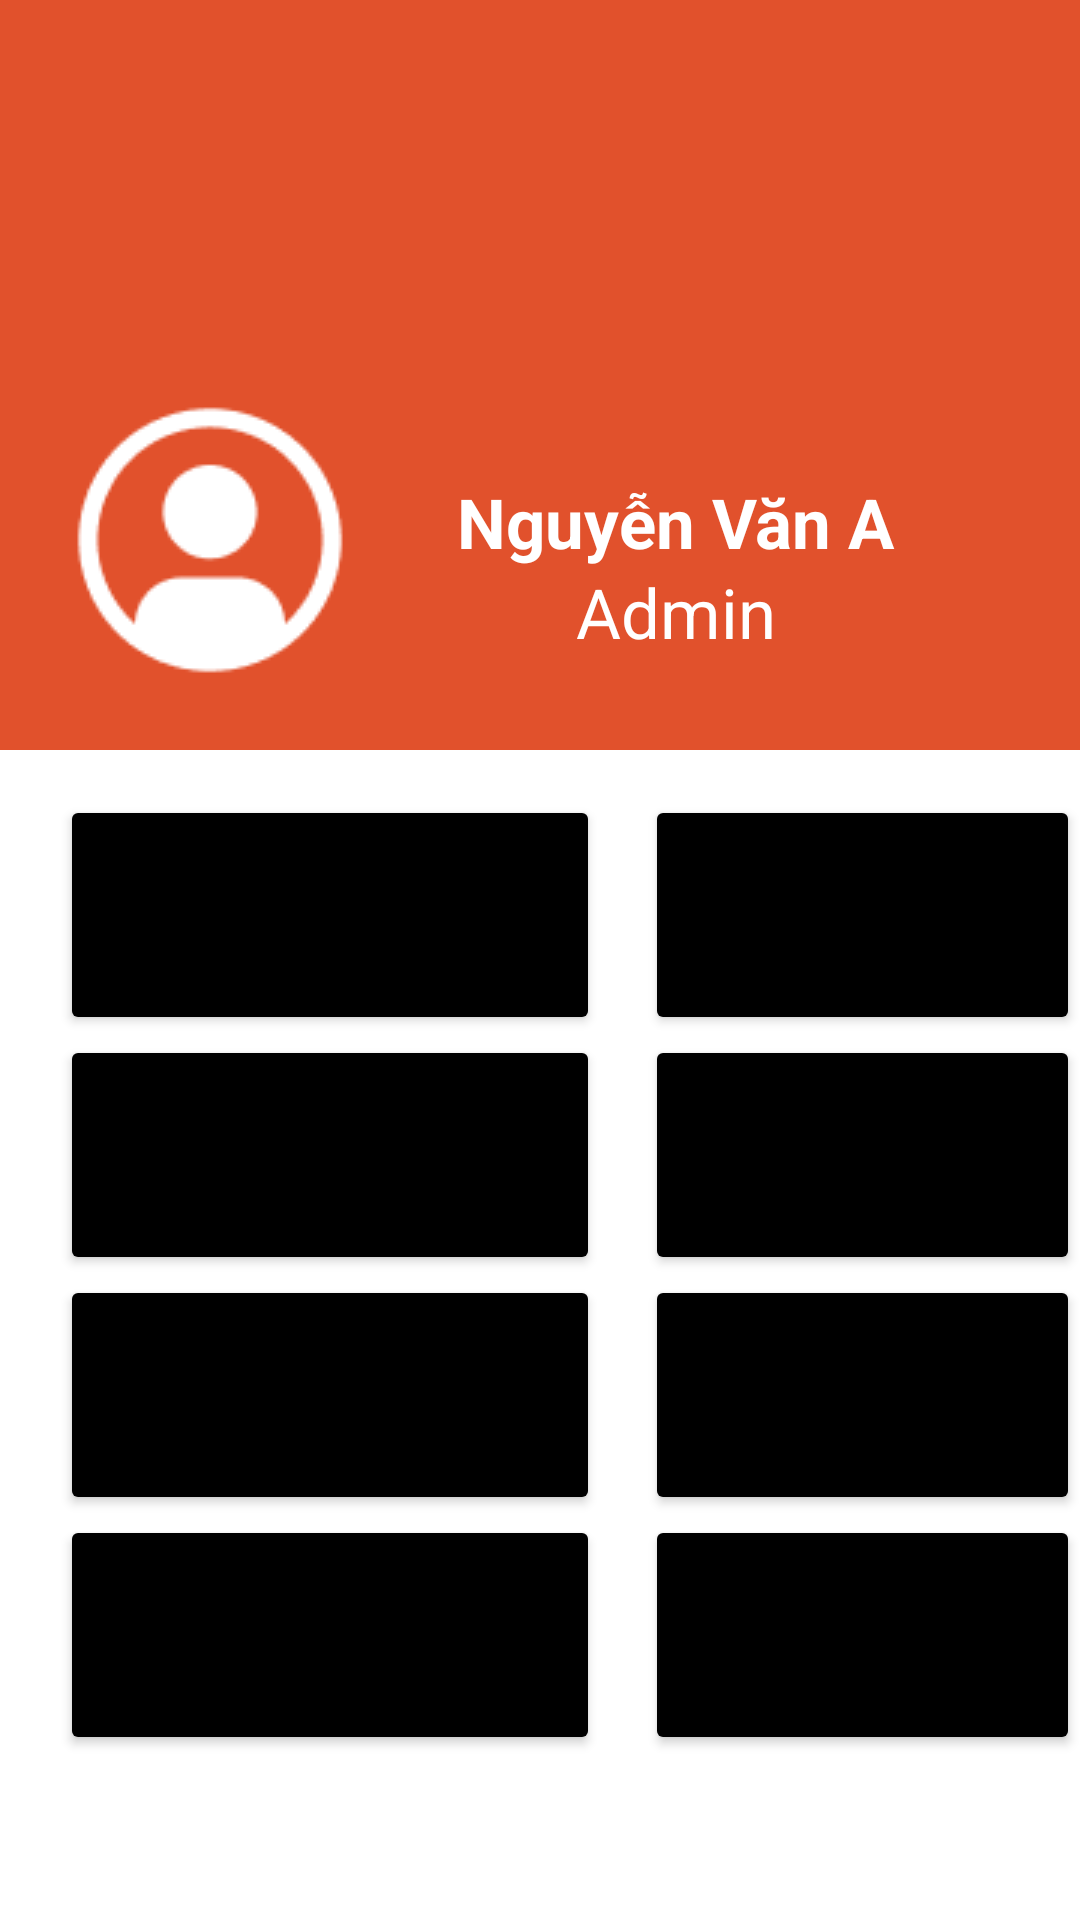

Produce the Android XML layout that renders to this screen, including the resource entries it uses.
<!-- AndroidManifest.xml: application theme Theme.ChamCong -->
<!-- res/layout/activity_trangchu_admin.xml -->
<?xml version="1.0" encoding="utf-8"?>
<LinearLayout xmlns:android="http://schemas.android.com/apk/res/android"
    xmlns:app="http://schemas.android.com/apk/res-auto"
    xmlns:tools="http://schemas.android.com/tools"
    android:layout_width="match_parent"
    android:layout_height="match_parent"
    android:orientation="vertical"
    tools:context=".TrangchuAdmin">
    <RelativeLayout
        android:layout_width="415dp"
        android:layout_height="250dp"
        android:layout_alignParentLeft="true"
        android:layout_alignParentTop="true"
        android:background="#E1512C">
        <LinearLayout
            android:layout_width="400dp"
            android:layout_height="100dp"
            android:layout_marginTop="130sp"
            android:layout_marginLeft="20sp">
            <ImageView
                android:id="@+id/hinh_user"
                android:layout_width="100dp"
                android:layout_height="100dp"
                android:layout_alignParentLeft="true"
                android:layout_alignParentRight="true"
                android:layout_alignParentTop="true"
                android:layout_alignParentBottom="true"
                android:background="@drawable/user"
                />
            <TextView
                android:id="@+id/usertext"
                android:layout_width="150dp"
                android:layout_height="78dp"
                android:layout_alignParentLeft="true"
                android:layout_marginLeft="30dp"
                android:layout_alignParentTop="true"
                android:layout_marginTop="5dp"
                android:text="Nguyễn Văn A"
                android:textColor="@color/white"
                android:textSize="23sp"
                android:textStyle="bold"
                android:gravity="center_horizontal|center_vertical"
                />
            <TextView
                android:id="@+id/vitri"
                android:layout_width="150dp"
                android:layout_height="78dp"
                android:layout_alignParentLeft="true"
                android:layout_marginLeft="-150dp"
                android:layout_alignParentTop="true"
                app:layout_constraintTop_toBottomOf="@+id/usertext"
                android:layout_marginTop="35dp"
                android:text="Admin"
                android:textColor="@color/white"
                android:textSize="23sp"
                android:gravity="center_horizontal|center_vertical"
                />
        </LinearLayout>
    </RelativeLayout>
    <RelativeLayout
        android:layout_width="match_parent"
        android:layout_height="400dp"
        android:layout_marginTop="15dp"
        android:layout_marginLeft="0dp">
        <Button
            android:id="@+id/scanBtn"
            android:layout_width="180sp"
            android:layout_height="80sp"
            android:backgroundTint="@color/black"
            android:text="CHẤM CÔNG"
            android:textAlignment="center"
            android:layout_marginLeft="20dp"
            />
        <Button
            android:id="@+id/infoBtn"
            android:layout_width="180sp"
            android:layout_height="80sp"
            android:backgroundTint="@color/black"
            android:text="THÔNG TIN CÁ NHÂN"
            android:textAlignment="center"
            android:layout_marginLeft="15dp"
            android:layout_toRightOf="@id/scanBtn"
            />
        <Button
            android:id="@+id/historyBtn"
            android:layout_width="180sp"
            android:layout_height="80sp"
            android:backgroundTint="@color/black"
            android:text="LỊCH SỬ CHẤM CÔNG"
            android:textAlignment="center"
            android:layout_marginLeft="20dp"
            android:layout_below="@id/scanBtn"
            />
        <Button
            android:id="@+id/manageuBtn"
            android:layout_width="180sp"
            android:layout_height="80sp"
            android:backgroundTint="@color/black"
            android:text="QUẢN LÝ NHÂN VIÊN"
            android:textAlignment="center"
            android:layout_marginLeft="15dp"
            android:layout_toRightOf="@id/historyBtn"
            android:layout_below="@id/infoBtn"
            />
        <Button
            android:id="@+id/manageposBtn"
            android:layout_width="180sp"
            android:layout_height="80sp"
            android:backgroundTint="@color/black"
            android:text="QUẢN LÝ CHỨC VỤ"
            android:textAlignment="center"
            android:layout_marginLeft="20dp"
            android:layout_below="@id/historyBtn"
            />

        <Button
            android:id="@+id/managedeBtn"
            android:layout_width="180sp"
            android:layout_height="80sp"
            android:layout_below="@id/manageuBtn"
            android:layout_marginLeft="15dp"
            android:layout_toRightOf="@id/manageposBtn"
            android:backgroundTint="@color/black"
            android:text="QUẢN LÝ PHÒNG BAN"
            android:textAlignment="center" />
        <Button
            android:id="@+id/statisticalBtn"
            android:layout_width="180sp"
            android:layout_height="80sp"
            android:backgroundTint="@color/black"
            android:text="THỐNG KÊ"
            android:textAlignment="center"
            android:layout_marginLeft="20dp"
            android:layout_below="@id/manageposBtn"
            />

        <Button
            android:id="@+id/btnhome8"
            android:layout_width="180sp"
            android:layout_height="80sp"
            android:layout_below="@id/managedeBtn"
            android:layout_toRightOf="@id/statisticalBtn"
            android:backgroundTint="@color/black"
            android:text="ĐĂNG XUẤT"
            android:layout_marginLeft="15dp"
            android:textAlignment="center" />
    </RelativeLayout>
</LinearLayout>
<!-- resources referenced by this layout -->
<resources>
  <color name="black">#FF000000</color>
  <color name="white">#FFFFFFFF</color>
  <!-- drawable user: png bitmap (drawable, 1874 bytes) -->
  <style name="Theme.ChamCong" parent="Theme.MaterialComponents.DayNight.DarkActionBar">
          
          <item name="colorPrimary">@color/purple_500</item>
          <item name="colorPrimaryVariant">@color/purple_700</item>
          <item name="colorOnPrimary">@color/white</item>
          
          <item name="colorSecondary">@color/teal_200</item>
          <item name="colorSecondaryVariant">@color/teal_700</item>
          <item name="colorOnSecondary">@color/black</item>
          
          <item name="android:statusBarColor" tools:targetApi="l">?attr/colorPrimaryVariant</item>
          
      </style>
  <color name="purple_500">#FF6200EE</color>
  <color name="purple_700">#FF3700B3</color>
  <color name="teal_200">#FF03DAC5</color>
  <color name="teal_700">#FF018786</color>
</resources>
